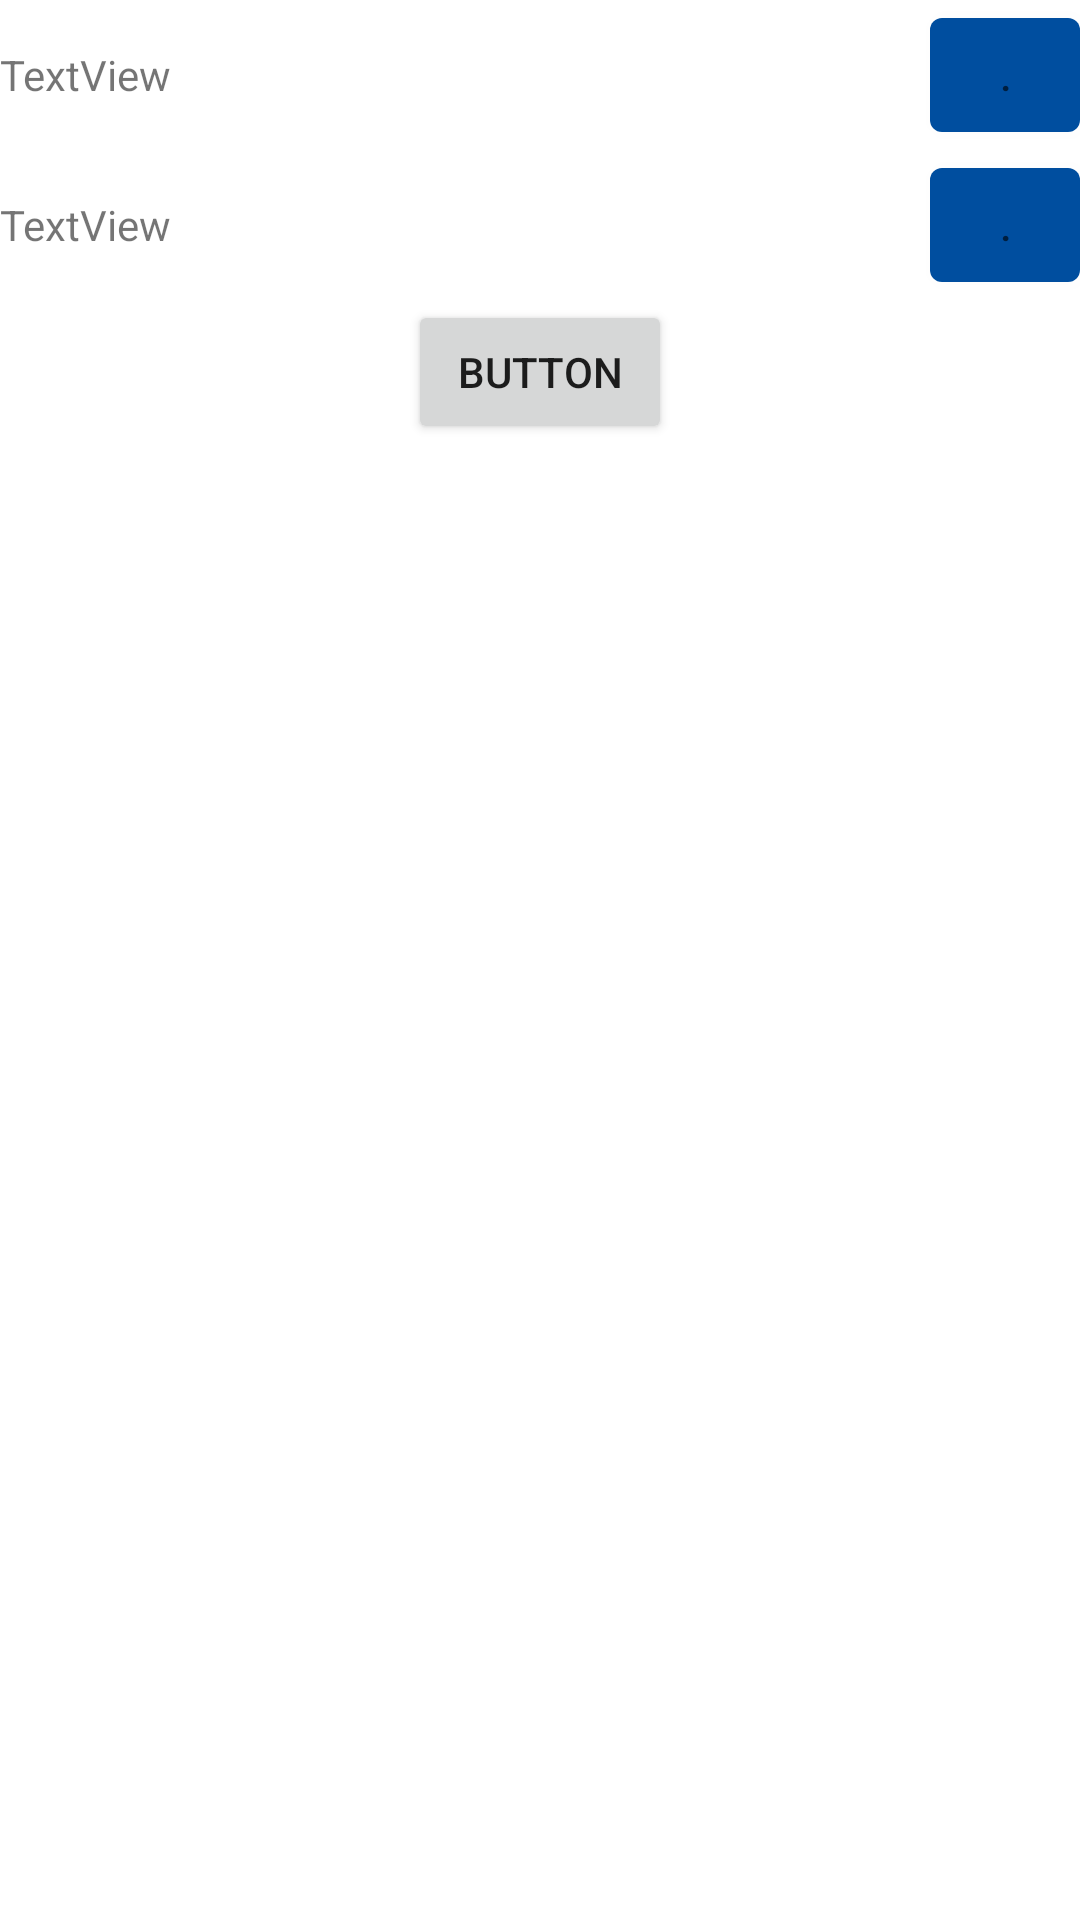

Reconstruct the res/layout file that produces this screen, plus the resources it refers to.
<!-- AndroidManifest.xml: application theme Theme.Experimental -->
<!-- res/layout/activity_asistencia.xml -->
<?xml version="1.0" encoding="utf-8"?>
<ScrollView xmlns:android="http://schemas.android.com/apk/res/android"
    xmlns:app="http://schemas.android.com/apk/res-auto"
    xmlns:tools="http://schemas.android.com/tools"
    android:layout_width="match_parent"
    android:layout_height="match_parent"
    tools:context=".Asistencia">

    <LinearLayout
        android:layout_width="match_parent"
        android:layout_height="match_parent"
        android:orientation="vertical"
        android:gravity="center">

        <LinearLayout
            android:layout_width="match_parent"
            android:layout_height="match_parent"
            android:orientation="horizontal"
            android:layout_gravity="center">

            <TextView
                android:id="@+id/textView5"
                android:layout_width="wrap_content"
                android:layout_height="wrap_content"
                android:layout_weight="1"
                android:text="TextView" />


                <com.google.android.material.button.MaterialButton
                    android:id="@+id/editTextBuscar"
                    android:layout_width="50dp"
                    android:layout_height="50dp"
                    android:inputType="textEmailAddress"
                    android:hint="."
                    app:expandedHintEnabled="false"/>

        </LinearLayout>

        <LinearLayout
            android:layout_width="match_parent"
            android:layout_height="match_parent"
            android:orientation="horizontal"
            android:layout_gravity="center">

            <TextView
                android:id="@+id/txtvfecha"
                android:layout_width="wrap_content"
                android:layout_height="wrap_content"
                android:layout_weight="1"
                android:text="TextView" />


            <com.google.android.material.button.MaterialButton
                android:id="@+id/btnfecha"
                android:layout_width="50dp"
                android:layout_height="50dp"
                android:inputType="textEmailAddress"
                android:hint="."
                app:expandedHintEnabled="false"/>

        </LinearLayout>

        <androidx.recyclerview.widget.RecyclerView
            android:id="@+id/recicleasistencia"
            android:layout_width="match_parent"
            android:layout_height="wrap_content" />

        <Button
            android:id="@+id/btnguardarasistencia"
            android:layout_width="wrap_content"
            android:layout_height="wrap_content"
            android:text="Button" />
    </LinearLayout>
</ScrollView>
<!-- resources referenced by this layout -->
<resources>
  <style name="Theme.Experimental" parent="Theme.MaterialComponents.DayNight.DarkActionBar">
          
          <item name="colorPrimary">@color/principal1</item>
          <item name="colorPrimaryVariant">@color/principal2</item>
          <item name="colorOnPrimary">@color/white</item>
          
          <item name="colorSecondary">@color/teal_200</item>
          <item name="colorSecondaryVariant">@color/teal_700</item>
          <item name="colorOnSecondary">@color/black</item>
          
          <item name="android:statusBarColor">?attr/colorPrimaryVariant</item>
          
      </style>
  <color name="principal1">#004e9f</color>
  <color name="principal2">#004e9e</color>
  <color name="white">#FFFFFFFF</color>
  <color name="teal_200">#FF03DAC5</color>
  <color name="teal_700">#FF018786</color>
  <color name="black">#FF000000</color>
</resources>
